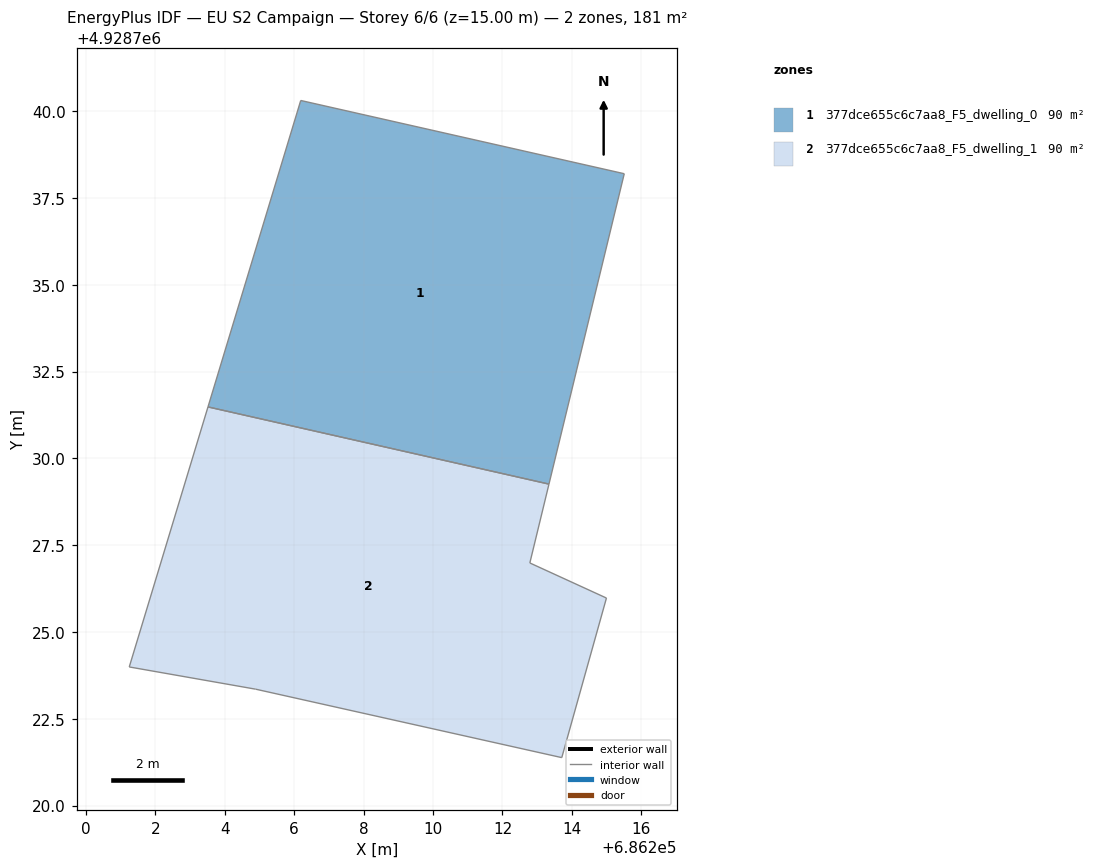
=== STOREY PLAN SPEC (per zone: floor XY polygon, exterior-wall plan segments, windows/doors) ===
zone 1: 377dce655c6c7aa8_F5_dwelling_0  (90.3 m²)
  floor: (686215.51, 4928738.20) (686213.34, 4928729.26) (686203.52, 4928731.48) (686206.19, 4928740.31)
  interior walls: 4
zone 2: 377dce655c6c7aa8_F5_dwelling_1  (90.3 m²)
  floor: (686213.34, 4928729.26) (686212.79, 4928726.99) (686215.00, 4928725.98) (686213.71, 4928721.38) (686204.89, 4928723.35) (686201.25, 4928723.99) (686203.52, 4928731.48)
  interior walls: 7

=== DERIVED (storey summary) ===
Building: EU S2 Campaign
Storey: 6 of 6  (floor level z = 15.00 m)
Storey gross floor area: 180.6 m²
Zones on this storey: 2
  - 377dce655c6c7aa8_F5_dwelling_0: floor 90.3 m²
  - 377dce655c6c7aa8_F5_dwelling_1: floor 90.3 m²
Zone adjacency (shared interzone walls):
  - 377dce655c6c7aa8_F5_dwelling_0 ↔ 377dce655c6c7aa8_F5_dwelling_1